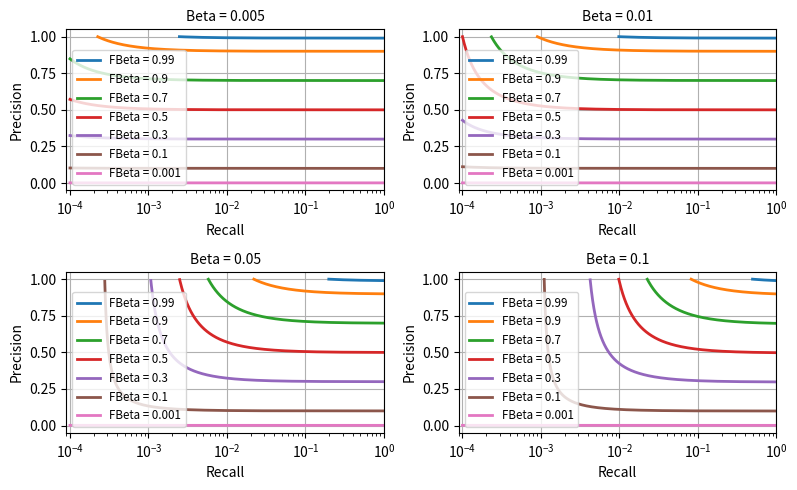

This chart was generated by the following Python code: (Note: this script raises an exception after producing the figure.)
import numpy as np
import matplotlib.pyplot as plt


def fbeta(p, r, beta):
    """
    Computes the F-beta score given precision (p), recall (r), and beta.
    
    Parameters:
        p (float): Precision
        r (float): Recall
        beta (float): Weight of recall in the F-beta score

    Returns:
        float: F-beta score
    """
    if p == 0 or r == 0:
        return 0.0
    beta_squared = beta ** 2
    return ((1 + beta_squared) * p * r) / ((beta_squared * p) + r)

def prec_from_fbeta(r, beta, fbeta_score):
    """
    Computes the precision that would produce the given F-beta score, given recall (r) and beta.
    
    Parameters:
        r (float): Recall
        beta (float): Weight of recall in the F-beta score
        fbeta_score (float): Desired F-beta score

    Returns:
        float: Precision
    """
    if r == 0 or fbeta_score == 0:
        return 0.0
    beta_squared = beta ** 2
    return (fbeta_score * r) / (((1+beta_squared) * r) - (fbeta_score * beta_squared))

def plot_prec_from_fbeta_r():
    fbeta_values = [0.001, 0.1, 0.3, 0.5, 0.7, 0.9, 0.99]
    # reverse the fbeta_values for plotting
    fbeta_values = fbeta_values[::-1]
    betas = [0.005, 0.01, 0.05, 0.1]
    ranges = [[0.0001, 0.00011], [0.00011, 0.001], [0.001, 0.01], [0.01, 0.1], [0.1, 1]]
    arrays = [np.linspace(start, end, 1000) for start, end in ranges]
    recall_base_values = np.concatenate(arrays)

    fig, axes = plt.subplots(2, 2, figsize=(8, 5))
    axes = axes.flatten()

    for idx, beta in enumerate(betas):
        ax = axes[idx]
        for fbeta in fbeta_values:
            prec_values = [prec_from_fbeta(recall_value, beta, fbeta) for recall_value in recall_base_values]
            prec_recall_pairs = [(prec, recall) for prec, recall in zip(prec_values, recall_base_values)]
            # Remove points where precision is outside [0, 1]
            prec_recall_pairs = [(prec, recall) for prec, recall in prec_recall_pairs if 0 <= prec <= 1]
            prec_recall_pairs = sorted(prec_recall_pairs, key=lambda x: x[0])
            prec_values, recall_values = zip(*prec_recall_pairs)
            ax.plot(recall_values, prec_values, label=f'FBeta = {fbeta}', linewidth=2)
        ax.set_xscale('log')
        ax.grid(True)
        ax.set_xlim(0.00009, 1)  # Set x-axis range
        ax.set_ylim(-0.05, 1.05)        # Set y-axis range
        ax.set_title(f'Beta = {beta}', fontsize=10)
        ax.set_xlabel('Recall', fontsize=10)
        ax.set_ylabel('Precision', fontsize=10)
        ax.legend(loc='lower left', fontsize='small')

    plt.tight_layout()
    plt.savefig('plots/prec_from_fbeta_r.png', dpi=300)
    plt.savefig('plots/prec_from_fbeta_r.pdf', dpi=300)
    plt.close()

# Tests
if __name__ == "__main__":
    # Note that the test case fails if p or r is 0, but not both
    test_cases = [
        {"p": 0.8, "r": 0.6, "beta": 1.0},
        {"p": 0.5, "r": 0.5, "beta": 2.0},
        {"p": 0.9, "r": 0.7, "beta": 0.5},
        {"p": 0.0, "r": 0.0, "beta": 1.0},
        {"p": 0.7, "r": 0.1, "beta": 1.0},
    ]

    for i, case in enumerate(test_cases, 1):
        p = case["p"]
        r = case["r"]
        beta = case["beta"]

        # Compute F-beta score
        fb = fbeta(p, r, beta)

        # Compute precision from F-beta score
        computed_p = prec_from_fbeta(r, beta, fb)

        # Check if the computed precision matches the original precision
        print(f"Test Case {i}:")
        print(f"  Input Precision: {p}, Recall: {r}, Beta: {beta}")
        print(f"  F-beta Score: {fb}")
        print(f"  Computed Precision: {computed_p}")
        assert abs(p - computed_p) < 1e-6, f"Test Case {i} Failed: Expected {p}, Got {computed_p}"
        print(f"  Test Case {i} Passed!\n")
    plot_prec_from_fbeta_r()